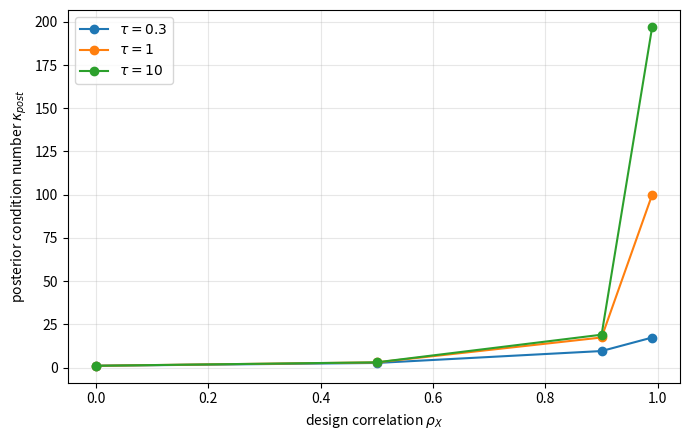
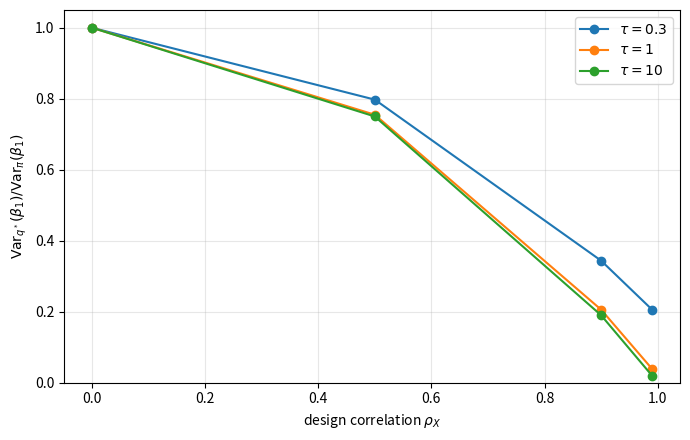
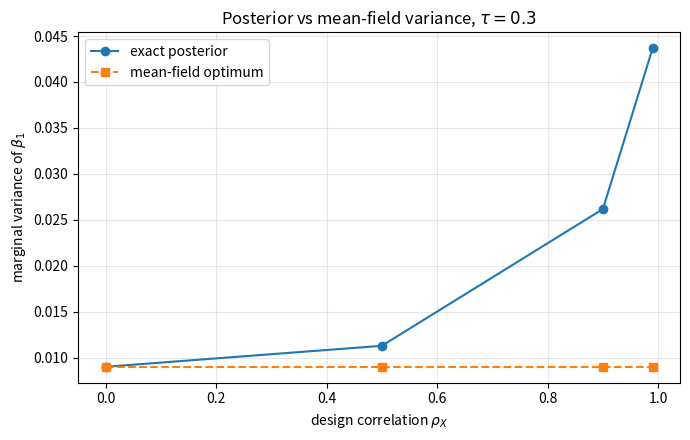
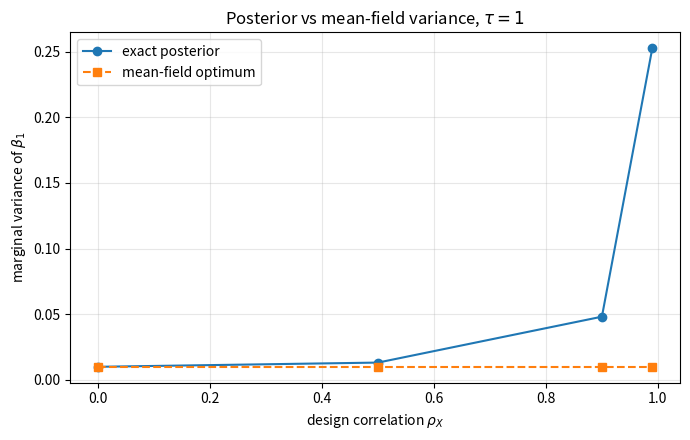
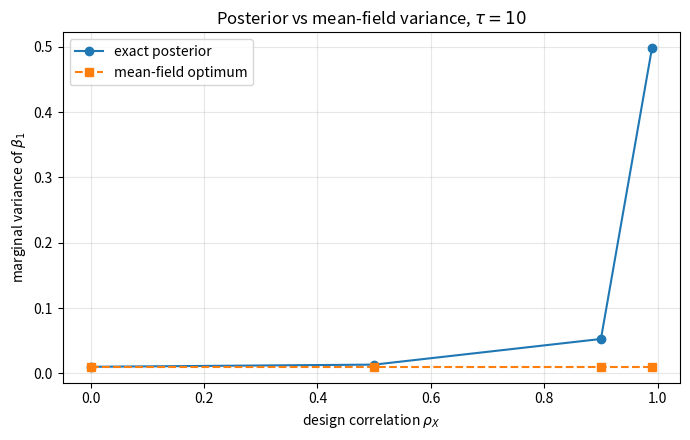
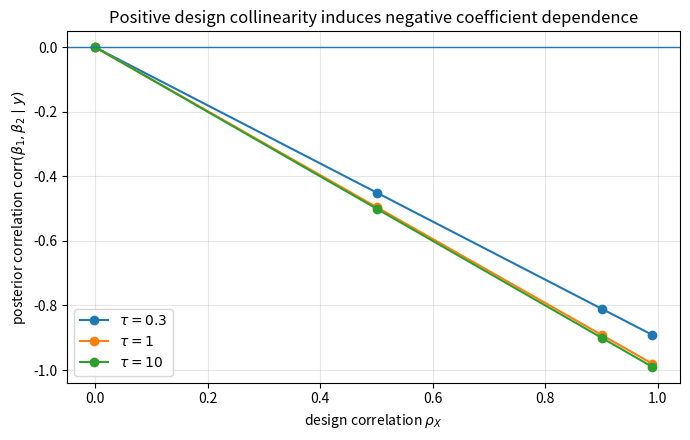
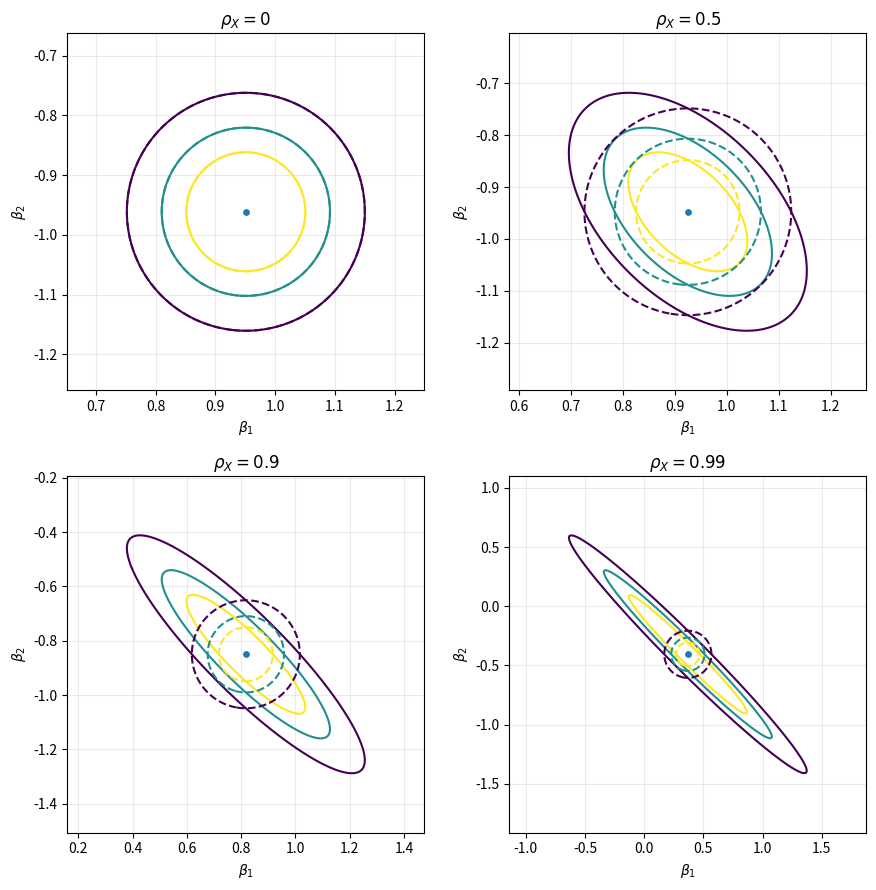
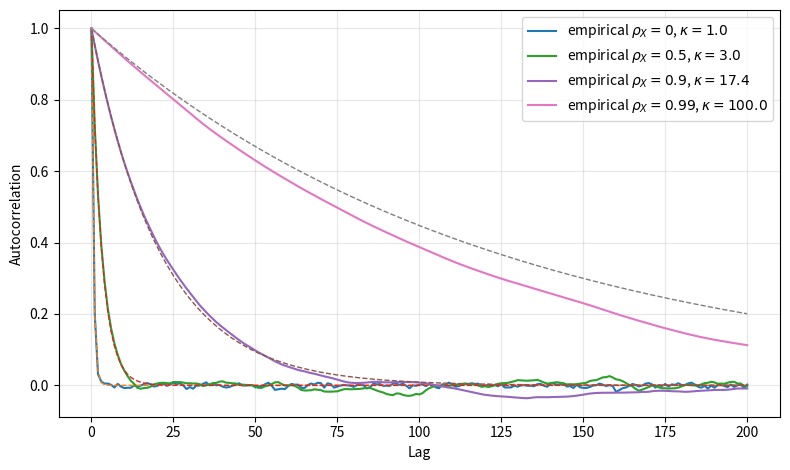

Python code for these plots, in order:
"""
Experiment 2
Bayesian linear regression with collinearity and prior regularization.

Purpose
-------
This script supports Section 3.3 of the exploratory project.
It is not meant to reproduce the bivariate Gaussian toy experiment inside a
regression model. Instead, it shows how posterior geometry arises naturally
from a Bayesian linear regression model with collinear predictors, and how the
prior regularizes the weakly identified direction.

Model
-----
y | beta ~ N(X beta, sigma^2 I_n)
beta     ~ N(0, tau^2 I_p), with p = 2

The design matrix is constructed so that
X'X = n [[1, rho_X], [rho_X, 1]]
exactly. This isolates the role of design collinearity. The posterior is
Gaussian with precision
Lambda_post = X'X / sigma^2 + I / tau^2.

Main quantities reported
------------------------
1. Posterior condition number kappa_post.
2. Posterior correlation corr(beta_1, beta_2).
3. Exact posterior marginal variances.
4. Optimal Gaussian mean-field marginal variances for KL(q || pi).
5. Mean-field variance ratio Var_q(beta_j) / Var_pi(beta_j).
6. ULA slow-direction AR coefficient and optional ESS diagnostics.

Interpretation
--------------
For highly collinear designs, the exact posterior recognizes weak
identification of individual coefficients through large marginal variance and
strong negative posterior correlation. The Gaussian mean-field optimum removes
this dependence and can severely underestimate marginal uncertainty.

Author: generated for project experiment workflow
"""

from __future__ import annotations

from dataclasses import dataclass, asdict
from pathlib import Path
from typing import Iterable

import numpy as np
import pandas as pd
import matplotlib.pyplot as plt


@dataclass(frozen=True)
class ExperimentConfig:
    n: int = 100
    sigma: float = 1.0
    beta_true_1: float = 1.0
    beta_true_2: float = -1.0
    seed: int = 12345
    output_dir: str = "results/experiment_2"

    # The grid is deliberately separated into two conceptual axes:
    # rho_grid studies the effect of design collinearity;
    # tau_grid studies prior regularization of that collinearity.
    rho_grid: tuple[float, ...] = (0.0, 0.5, 0.9, 0.99)
    tau_grid: tuple[float, ...] = (10.0, 1.0, 0.3)

    # ULA diagnostics are secondary here. They are included only to connect the
    # weakly identified direction to the slow eigendirection from Chapter 3.
    ula_iterations: int = 60000
    ula_burnin: int = 10000
    max_acf_lag: int = 200


def build_exact_design(n: int, rho: float) -> np.ndarray:
    """Construct an n x 2 design matrix with X.T @ X exactly equal to
    n [[1, rho], [rho, 1]].

    The columns are deterministic and centered. Exact construction avoids
    Monte Carlo noise in the geometry, so changes in posterior quantities are
    attributable to rho and tau rather than random design fluctuations.
    """
    if not (-1.0 < rho < 1.0):
        raise ValueError("rho must lie in (-1, 1).")
    if n < 2:
        raise ValueError("n must be at least 2.")

    z1 = np.linspace(-1.0, 1.0, n)
    z1 = z1 - z1.mean()
    z1 = z1 / np.linalg.norm(z1) * np.sqrt(n)

    # Use a deterministic vector and orthogonalize it against z1.
    z2_raw = np.cos(np.linspace(0.0, 2.0 * np.pi, n, endpoint=False))
    z2_raw = z2_raw - z2_raw.mean()
    z2_raw = z2_raw - (z2_raw @ z1) / (z1 @ z1) * z1
    z2 = z2_raw / np.linalg.norm(z2_raw) * np.sqrt(n)

    x1 = z1
    x2 = rho * z1 + np.sqrt(1.0 - rho**2) * z2
    X = np.column_stack([x1, x2])

    target = n * np.array([[1.0, rho], [rho, 1.0]])
    if not np.allclose(X.T @ X, target, atol=1e-10, rtol=1e-10):
        raise RuntimeError("Design construction failed to match the target Gram matrix.")
    return X


def posterior_from_regression(
    X: np.ndarray,
    y: np.ndarray,
    sigma: float,
    tau: float,
) -> tuple[np.ndarray, np.ndarray, np.ndarray]:
    """Return posterior mean, covariance and precision for Gaussian regression."""
    p = X.shape[1]
    precision = (X.T @ X) / sigma**2 + np.eye(p) / tau**2
    covariance = np.linalg.inv(precision)
    mean = covariance @ (X.T @ y / sigma**2)
    return mean, covariance, precision


def gaussian_mf_forward_kl_optimum(
    mean: np.ndarray,
    precision: np.ndarray,
) -> tuple[np.ndarray, np.ndarray]:
    """Optimal Gaussian mean-field approximation for KL(q || pi).

    If pi = N(mean, Sigma) and Lambda = Sigma^{-1}, then
    q* = N(mean, D*) with D*_{jj} = 1 / Lambda_{jj}.
    """
    d_mf = 1.0 / np.diag(precision)
    D_mf = np.diag(d_mf)
    return mean.copy(), D_mf


def kl_gaussian(mean_q: np.ndarray, cov_q: np.ndarray, mean_p: np.ndarray, cov_p: np.ndarray) -> float:
    """KL(N_q || N_p)."""
    d = mean_q.shape[0]
    precision_p = np.linalg.inv(cov_p)
    diff = mean_p - mean_q
    sign_p, logdet_p = np.linalg.slogdet(cov_p)
    sign_q, logdet_q = np.linalg.slogdet(cov_q)
    if sign_p <= 0 or sign_q <= 0:
        raise ValueError("Covariance matrices must be positive definite.")
    value = 0.5 * (
        np.trace(precision_p @ cov_q)
        + diff.T @ precision_p @ diff
        - d
        + logdet_p
        - logdet_q
    )
    return float(value)


def autocorrelation_1d(x: np.ndarray, max_lag: int) -> np.ndarray:
    """Empirical autocorrelation for lags 0,...,max_lag."""
    z = np.asarray(x, dtype=float)
    z = z - z.mean()
    denom = np.dot(z, z)
    if denom <= 0:
        return np.full(max_lag + 1, np.nan)
    acf = np.empty(max_lag + 1)
    acf[0] = 1.0
    for lag in range(1, max_lag + 1):
        acf[lag] = np.dot(z[:-lag], z[lag:]) / denom
    return acf


def ess_from_acf(acf: np.ndarray, n_samples: int) -> float:
    """ESS estimate truncating at the first non-positive autocorrelation.

    This preserves the estimator used for the original project tables; it is not the
    paired-autocovariance IPS estimator introduced by Geyer.
    """
    positive_sum = 0.0
    for lag in range(1, len(acf)):
        if acf[lag] <= 0:
            break
        positive_sum += acf[lag]
    return float(n_samples / (1.0 + 2.0 * positive_sum))


def simulate_ula_gaussian(
    mean: np.ndarray,
    precision: np.ndarray,
    eta: float,
    iterations: int,
    burnin: int,
    rng: np.random.Generator,
) -> np.ndarray:
    """Simulate ULA for a Gaussian target with quadratic potential."""
    d = mean.shape[0]
    x = mean.copy()
    samples = np.empty((iterations - burnin, d))
    sqrt_2eta = np.sqrt(2.0 * eta)
    out_index = 0
    for k in range(iterations):
        x = x - eta * (precision @ (x - mean)) + sqrt_2eta * rng.normal(size=d)
        if k >= burnin:
            samples[out_index] = x
            out_index += 1
    return samples


def summarize_one_case(
    rho: float,
    tau: float,
    cfg: ExperimentConfig,
    y_noise: np.ndarray,
    run_ula: bool,
) -> dict[str, float]:
    """Compute all analytical quantities and optional ULA diagnostics for one case."""
    X = build_exact_design(cfg.n, rho)
    beta_true = np.array([cfg.beta_true_1, cfg.beta_true_2])
    y = X @ beta_true + cfg.sigma * y_noise

    mean, cov, precision = posterior_from_regression(X, y, cfg.sigma, tau)
    _, D_mf = gaussian_mf_forward_kl_optimum(mean, precision)

    eigvals, eigvecs = np.linalg.eigh(precision)
    m = float(eigvals[0])
    L = float(eigvals[-1])
    kappa = float(L / m)
    eta = float(0.8 / L)
    slow_ar = float(1.0 - eta * m)

    post_corr = float(cov[0, 1] / np.sqrt(cov[0, 0] * cov[1, 1]))
    kl_mf = kl_gaussian(mean, D_mf, mean, cov)

    row: dict[str, float] = {
        "rho_x": rho,
        "tau": tau,
        "prior_precision": 1.0 / tau**2,
        "posterior_mean_beta1": float(mean[0]),
        "posterior_mean_beta2": float(mean[1]),
        "posterior_corr_beta1_beta2": post_corr,
        "lambda_min_m": m,
        "lambda_max_L": L,
        "kappa_post": kappa,
        "eta_ula": eta,
        "slow_ar_coefficient": slow_ar,
        "posterior_var_beta1": float(cov[0, 0]),
        "posterior_var_beta2": float(cov[1, 1]),
        "mf_var_beta1": float(D_mf[0, 0]),
        "mf_var_beta2": float(D_mf[1, 1]),
        "mf_to_post_var_ratio_beta1": float(D_mf[0, 0] / cov[0, 0]),
        "mf_to_post_var_ratio_beta2": float(D_mf[1, 1] / cov[1, 1]),
        "kl_mf_to_posterior": kl_mf,
    }

    if run_ula:
        rng = np.random.default_rng(cfg.seed + int(10000 * rho) + int(1000 * tau))
        samples = simulate_ula_gaussian(
            mean=mean,
            precision=precision,
            eta=eta,
            iterations=cfg.ula_iterations,
            burnin=cfg.ula_burnin,
            rng=rng,
        )
        centered = samples - mean
        rotated = centered @ eigvecs
        slow = rotated[:, 0]
        fast = rotated[:, -1]
        acf_slow = autocorrelation_1d(slow, cfg.max_acf_lag)
        acf_fast = autocorrelation_1d(fast, cfg.max_acf_lag)
        row.update(
            {
                "ess_slow": ess_from_acf(acf_slow, len(slow)),
                "ess_fast": ess_from_acf(acf_fast, len(fast)),
                "acf_slow_lag_100": float(acf_slow[100]) if cfg.max_acf_lag >= 100 else np.nan,
                "theoretical_acf_slow_lag_100": float(slow_ar**100) if cfg.max_acf_lag >= 100 else np.nan,
            }
        )
    else:
        row.update(
            {
                "ess_slow": np.nan,
                "ess_fast": np.nan,
                "acf_slow_lag_100": np.nan,
                "theoretical_acf_slow_lag_100": np.nan,
            }
        )

    return row


def make_summary_tables(results: pd.DataFrame, output_dir: Path) -> None:
    """Write compact CSV tables for project reporting."""
    results.to_csv(output_dir / "experiment2_full_results.csv", index=False)

    geometry_cols = [
        "rho_x",
        "tau",
        "posterior_corr_beta1_beta2",
        "lambda_min_m",
        "lambda_max_L",
        "kappa_post",
        "kl_mf_to_posterior",
    ]
    results[geometry_cols].to_csv(output_dir / "experiment2_geometry_summary.csv", index=False)

    variance_cols = [
        "rho_x",
        "tau",
        "posterior_var_beta1",
        "mf_var_beta1",
        "mf_to_post_var_ratio_beta1",
        "posterior_var_beta2",
        "mf_var_beta2",
        "mf_to_post_var_ratio_beta2",
    ]
    results[variance_cols].to_csv(output_dir / "experiment2_variance_summary.csv", index=False)

    ula_cols = [
        "rho_x",
        "tau",
        "kappa_post",
        "eta_ula",
        "slow_ar_coefficient",
        "ess_slow",
        "ess_fast",
        "acf_slow_lag_100",
        "theoretical_acf_slow_lag_100",
    ]
    results[ula_cols].to_csv(output_dir / "experiment2_ula_summary.csv", index=False)


def plot_kappa_vs_rho(results: pd.DataFrame, output_dir: Path) -> None:
    fig, ax = plt.subplots(figsize=(7.0, 4.5))
    for tau, group in results.groupby("tau", sort=True):
        group = group.sort_values("rho_x")
        ax.plot(group["rho_x"], group["kappa_post"], marker="o", label=fr"$\tau={tau:g}$")
    ax.set_xlabel(r"design correlation $\rho_X$")
    ax.set_ylabel(r"posterior condition number $\kappa_{post}$")
    # Figure-level title removed: the LaTeX caption already describes the figure.
    ax.legend()
    ax.grid(True, alpha=0.3)
    fig.tight_layout()
    fig.savefig(output_dir / "experiment2_kappa_vs_rho.pdf")
    fig.savefig(output_dir / "experiment2_kappa_vs_rho.png", dpi=200)
    plt.close(fig)


def plot_variance_ratio_vs_rho(results: pd.DataFrame, output_dir: Path) -> None:
    fig, ax = plt.subplots(figsize=(7.0, 4.5))
    for tau, group in results.groupby("tau", sort=True):
        group = group.sort_values("rho_x")
        ax.plot(
            group["rho_x"],
            group["mf_to_post_var_ratio_beta1"],
            marker="o",
            label=fr"$\tau={tau:g}$",
        )
    ax.set_xlabel(r"design correlation $\rho_X$")
    ax.set_ylabel(r"$\mathrm{Var}_{q^*}(\beta_1) / \mathrm{Var}_{\pi}(\beta_1)$")
    # Figure-level title removed: the LaTeX caption already describes the figure.
    ax.set_ylim(bottom=0.0, top=1.05)
    ax.legend()
    ax.grid(True, alpha=0.3)
    fig.tight_layout()
    fig.savefig(output_dir / "experiment2_variance_ratio_vs_rho.pdf")
    fig.savefig(output_dir / "experiment2_variance_ratio_vs_rho.png", dpi=200)
    plt.close(fig)


def plot_posterior_vs_mf_variance(results: pd.DataFrame, output_dir: Path) -> None:
    """Plot exact posterior and MF variances for beta_1 as rho changes."""
    for tau, group in results.groupby("tau", sort=True):
        group = group.sort_values("rho_x")
        fig, ax = plt.subplots(figsize=(7.0, 4.5))
        ax.plot(group["rho_x"], group["posterior_var_beta1"], marker="o", label=r"exact posterior")
        ax.plot(group["rho_x"], group["mf_var_beta1"], marker="s", linestyle="--", label=r"mean-field optimum")
        ax.set_xlabel(r"design correlation $\rho_X$")
        ax.set_ylabel(r"marginal variance of $\beta_1$")
        ax.set_title(fr"Posterior vs mean-field variance, $\tau={tau:g}$")
        ax.legend()
        ax.grid(True, alpha=0.3)
        fig.tight_layout()
        stem = f"experiment2_variance_beta1_tau_{tau:g}".replace(".", "p")
        fig.savefig(output_dir / f"{stem}.pdf")
        fig.savefig(output_dir / f"{stem}.png", dpi=200)
        plt.close(fig)


def plot_posterior_correlation(results: pd.DataFrame, output_dir: Path) -> None:
    fig, ax = plt.subplots(figsize=(7.0, 4.5))
    for tau, group in results.groupby("tau", sort=True):
        group = group.sort_values("rho_x")
        ax.plot(group["rho_x"], group["posterior_corr_beta1_beta2"], marker="o", label=fr"$\tau={tau:g}$")
    ax.axhline(0.0, linewidth=1.0)
    ax.set_xlabel(r"design correlation $\rho_X$")
    ax.set_ylabel(r"posterior correlation $\mathrm{corr}(\beta_1,\beta_2 \mid y)$")
    ax.set_title("Positive design collinearity induces negative coefficient dependence")
    ax.legend()
    ax.grid(True, alpha=0.3)
    fig.tight_layout()
    fig.savefig(output_dir / "experiment2_posterior_correlation.pdf")
    fig.savefig(output_dir / "experiment2_posterior_correlation.png", dpi=200)
    plt.close(fig)


def plot_contours_for_selected_tau(
    cfg: ExperimentConfig,
    output_dir: Path,
    selected_tau: float = 1.0,
) -> None:
    """Optional contour plot for a representative prior scale.

    This is intentionally secondary. Its role is visual intuition, not the main
    evidence of the experiment.
    """
    rng = np.random.default_rng(cfg.seed)
    y_noise = rng.normal(size=cfg.n)
    beta_true = np.array([cfg.beta_true_1, cfg.beta_true_2])

    # Layout: 2x2 grid when there are exactly four collinearity levels, otherwise
    # fall back to a single row. The 2x2 grid gives each panel roughly six
    # centimetres at \includegraphics[width=\textwidth] in the project report, which is
    # what makes the contour comparison legible.
    n_panels = len(cfg.rho_grid)
    if n_panels == 4:
        nrows, ncols = 2, 2
        # figsize (9, 9) keeps the 2x2 contour grid visually balanced with the
        # rest of Chapter 4. With \includegraphics[width=0.85\textwidth] this
        # lands at roughly 11 cm in the thesis, similar in vertical span to the
        # single-panel ACF and kappa figures.
        fig, axes = plt.subplots(nrows, ncols, figsize=(9.0, 9.0))
        axes = axes.flatten()
    else:
        nrows, ncols = 1, n_panels
        fig, axes = plt.subplots(nrows, ncols, figsize=(4.2 * n_panels, 4.0))
        if n_panels == 1:
            axes = [axes]
        else:
            axes = np.asarray(axes).flatten()

    for ax, rho in zip(axes, cfg.rho_grid):
        X = build_exact_design(cfg.n, rho)
        y = X @ beta_true + cfg.sigma * y_noise
        mean, cov, precision = posterior_from_regression(X, y, cfg.sigma, selected_tau)
        _, D_mf = gaussian_mf_forward_kl_optimum(mean, precision)

        # Build a local grid around the exact posterior.
        std1 = np.sqrt(cov[0, 0])
        std2 = np.sqrt(cov[1, 1])
        x1 = np.linspace(mean[0] - 3.0 * std1, mean[0] + 3.0 * std1, 220)
        x2 = np.linspace(mean[1] - 3.0 * std2, mean[1] + 3.0 * std2, 220)
        X1, X2 = np.meshgrid(x1, x2)
        grid = np.column_stack([X1.ravel(), X2.ravel()])

        def quad_density(points: np.ndarray, mu: np.ndarray, Sigma: np.ndarray) -> np.ndarray:
            prec = np.linalg.inv(Sigma)
            centered = points - mu
            q = np.sum((centered @ prec) * centered, axis=1)
            return np.exp(-0.5 * q).reshape(X1.shape)

        Z_post = quad_density(grid, mean, cov)
        Z_mf = quad_density(grid, mean, D_mf)
        levels = np.exp(-0.5 * np.array([4.0, 2.0, 1.0]))
        ax.contour(X1, X2, Z_post, levels=levels)
        ax.contour(X1, X2, Z_mf, levels=levels, linestyles="--")
        ax.scatter([mean[0]], [mean[1]], s=15)
        ax.set_title(fr"$\rho_X={rho:g}$")
        ax.set_xlabel(r"$\beta_1$")
        ax.set_ylabel(r"$\beta_2$")
        ax.set_aspect("equal", adjustable="box")
        ax.grid(True, alpha=0.25)

    # Figure-level suptitle removed: the LaTeX caption already describes the figure.
    fig.tight_layout()
    stem = f"experiment2_contours_tau_{selected_tau:g}".replace(".", "p")
    fig.savefig(output_dir / f"{stem}.pdf")
    fig.savefig(output_dir / f"{stem}.png", dpi=200)
    plt.close(fig)


def plot_ula_acf_for_selected_tau(
    cfg: ExperimentConfig,
    output_dir: Path,
    selected_tau: float = 1.0,
) -> None:
    """Optional ULA ACF plot for a representative prior scale."""
    rng_global = np.random.default_rng(cfg.seed)
    y_noise = rng_global.normal(size=cfg.n)
    beta_true = np.array([cfg.beta_true_1, cfg.beta_true_2])

    fig, ax = plt.subplots(figsize=(8.0, 4.8))
    lags = np.arange(cfg.max_acf_lag + 1)
    for rho in cfg.rho_grid:
        X = build_exact_design(cfg.n, rho)
        y = X @ beta_true + cfg.sigma * y_noise
        mean, cov, precision = posterior_from_regression(X, y, cfg.sigma, selected_tau)
        eigvals, eigvecs = np.linalg.eigh(precision)
        m = float(eigvals[0])
        L = float(eigvals[-1])
        kappa = L / m
        eta = 0.8 / L
        slow_ar = 1.0 - eta * m

        rng = np.random.default_rng(cfg.seed + int(10000 * rho) + int(1000 * selected_tau))
        samples = simulate_ula_gaussian(
            mean=mean,
            precision=precision,
            eta=eta,
            iterations=cfg.ula_iterations,
            burnin=cfg.ula_burnin,
            rng=rng,
        )
        rotated = (samples - mean) @ eigvecs
        acf_slow = autocorrelation_1d(rotated[:, 0], cfg.max_acf_lag)
        ax.plot(lags, acf_slow, label=fr"empirical $\rho_X={rho:g}$, $\kappa={kappa:.1f}$")
        ax.plot(lags, slow_ar**lags, linestyle="--", linewidth=1.0)

    ax.set_xlabel("Lag")
    ax.set_ylabel("Autocorrelation")
    # Figure-level title removed: the LaTeX caption already describes the figure.
    ax.legend()
    ax.grid(True, alpha=0.3)
    fig.tight_layout()
    stem = f"experiment2_ula_acf_tau_{selected_tau:g}".replace(".", "p")
    fig.savefig(output_dir / f"{stem}.pdf")
    fig.savefig(output_dir / f"{stem}.png", dpi=200)
    plt.close(fig)


def run_experiment(cfg: ExperimentConfig) -> pd.DataFrame:
    output_dir = Path(cfg.output_dir)
    output_dir.mkdir(parents=True, exist_ok=True)

    rng = np.random.default_rng(cfg.seed)
    # Use the same noise vector across cases so that changes in geometry are due
    # to rho and tau. Headline geometric quantities do not depend on y, but the
    # posterior mean and contour locations do.
    y_noise = rng.normal(size=cfg.n)

    rows = []
    for tau in cfg.tau_grid:
        for rho in cfg.rho_grid:
            # ULA is run for all cases because p=2 and it is cheap. If runtime is
            # an issue, set run_ula=False here and rely on analytical AR factors.
            rows.append(summarize_one_case(rho, tau, cfg, y_noise, run_ula=True))

    results = pd.DataFrame(rows).sort_values(["tau", "rho_x"]).reset_index(drop=True)
    make_summary_tables(results, output_dir)

    plot_kappa_vs_rho(results, output_dir)
    plot_variance_ratio_vs_rho(results, output_dir)
    plot_posterior_vs_mf_variance(results, output_dir)
    plot_posterior_correlation(results, output_dir)

    # Secondary visualizations for a representative prior scale.
    # tau=1.0 is chosen because it is more Bayesian than tau=10 but still lets
    # collinearity remain visible. Change selected_tau if needed.
    plot_contours_for_selected_tau(cfg, output_dir, selected_tau=1.0)
    plot_ula_acf_for_selected_tau(cfg, output_dir, selected_tau=1.0)

    return results


def main() -> None:
    cfg = ExperimentConfig()
    results = run_experiment(cfg)

    print("Experiment completed.")
    print(f"Outputs written to: {Path(cfg.output_dir).resolve()}")
    print("\nMain summary:")
    display_cols = [
        "rho_x",
        "tau",
        "posterior_corr_beta1_beta2",
        "kappa_post",
        "posterior_var_beta1",
        "mf_var_beta1",
        "mf_to_post_var_ratio_beta1",
        "kl_mf_to_posterior",
        "ess_slow",
    ]
    with pd.option_context("display.max_rows", None, "display.width", 140):
        print(results[display_cols].to_string(index=False))


if __name__ == "__main__":
    main()
